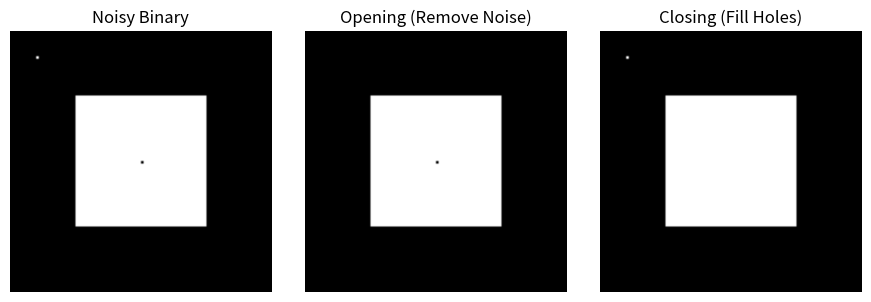

Generate this figure with matplotlib:
import numpy as np
import matplotlib.pyplot as plt

img = np.zeros((100, 100), dtype=np.uint8)
img[25:75, 25:75] = 1
img[10, 10] = 1
img[50, 50] = 0
kernel = np.ones((3, 3), dtype=np.uint8)

def erosion(image, kernel):
    pad = kernel.shape[0] // 2
    padded = np.pad(image, pad)
    h, w = image.shape
    output = np.zeros((h, w), dtype=np.uint8)
    for i in range(h):
        for j in range(w):
            if np.all(padded[i:i + kernel.shape[0], j:j + kernel.shape[1]][kernel == 1] == 1):
                output[i, j] = 1
    return output

def dilation(image, kernel):
    pad = kernel.shape[0] // 2
    padded = np.pad(image, pad)
    h, w = image.shape
    output = np.zeros((h, w), dtype=np.uint8)
    for i in range(h):
        for j in range(w):
            if np.any(padded[i:i + kernel.shape[0], j:j + kernel.shape[1]][kernel == 1] == 1):
                output[i, j] = 1
    return output

opening = dilation(erosion(img, kernel), kernel)
closing = erosion(dilation(img, kernel), kernel)

plt.figure(figsize=(9, 3))
plt.subplot(131); plt.imshow(img, cmap="gray"); plt.title("Noisy Binary"); plt.axis("off")
plt.subplot(132); plt.imshow(opening, cmap="gray"); plt.title("Opening (Remove Noise)"); plt.axis("off")
plt.subplot(133); plt.imshow(closing, cmap="gray"); plt.title("Closing (Fill Holes)"); plt.axis("off")
plt.tight_layout()
plt.show()
